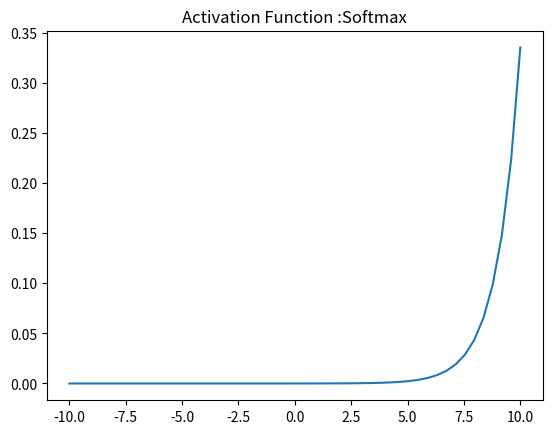

Python code for this plot:
import matplotlib.pyplot as plt
import numpy as np
def softmax(x):
    ''' Compute softmax values for each sets of scores in x. '''
    return np.exp(x) / np.sum(np.exp(x), axis=0)



x = np.linspace(-10, 10)
plt.plot(x, softmax(x))
plt.axis('tight')
plt.title('Activation Function :Softmax')
plt.show()